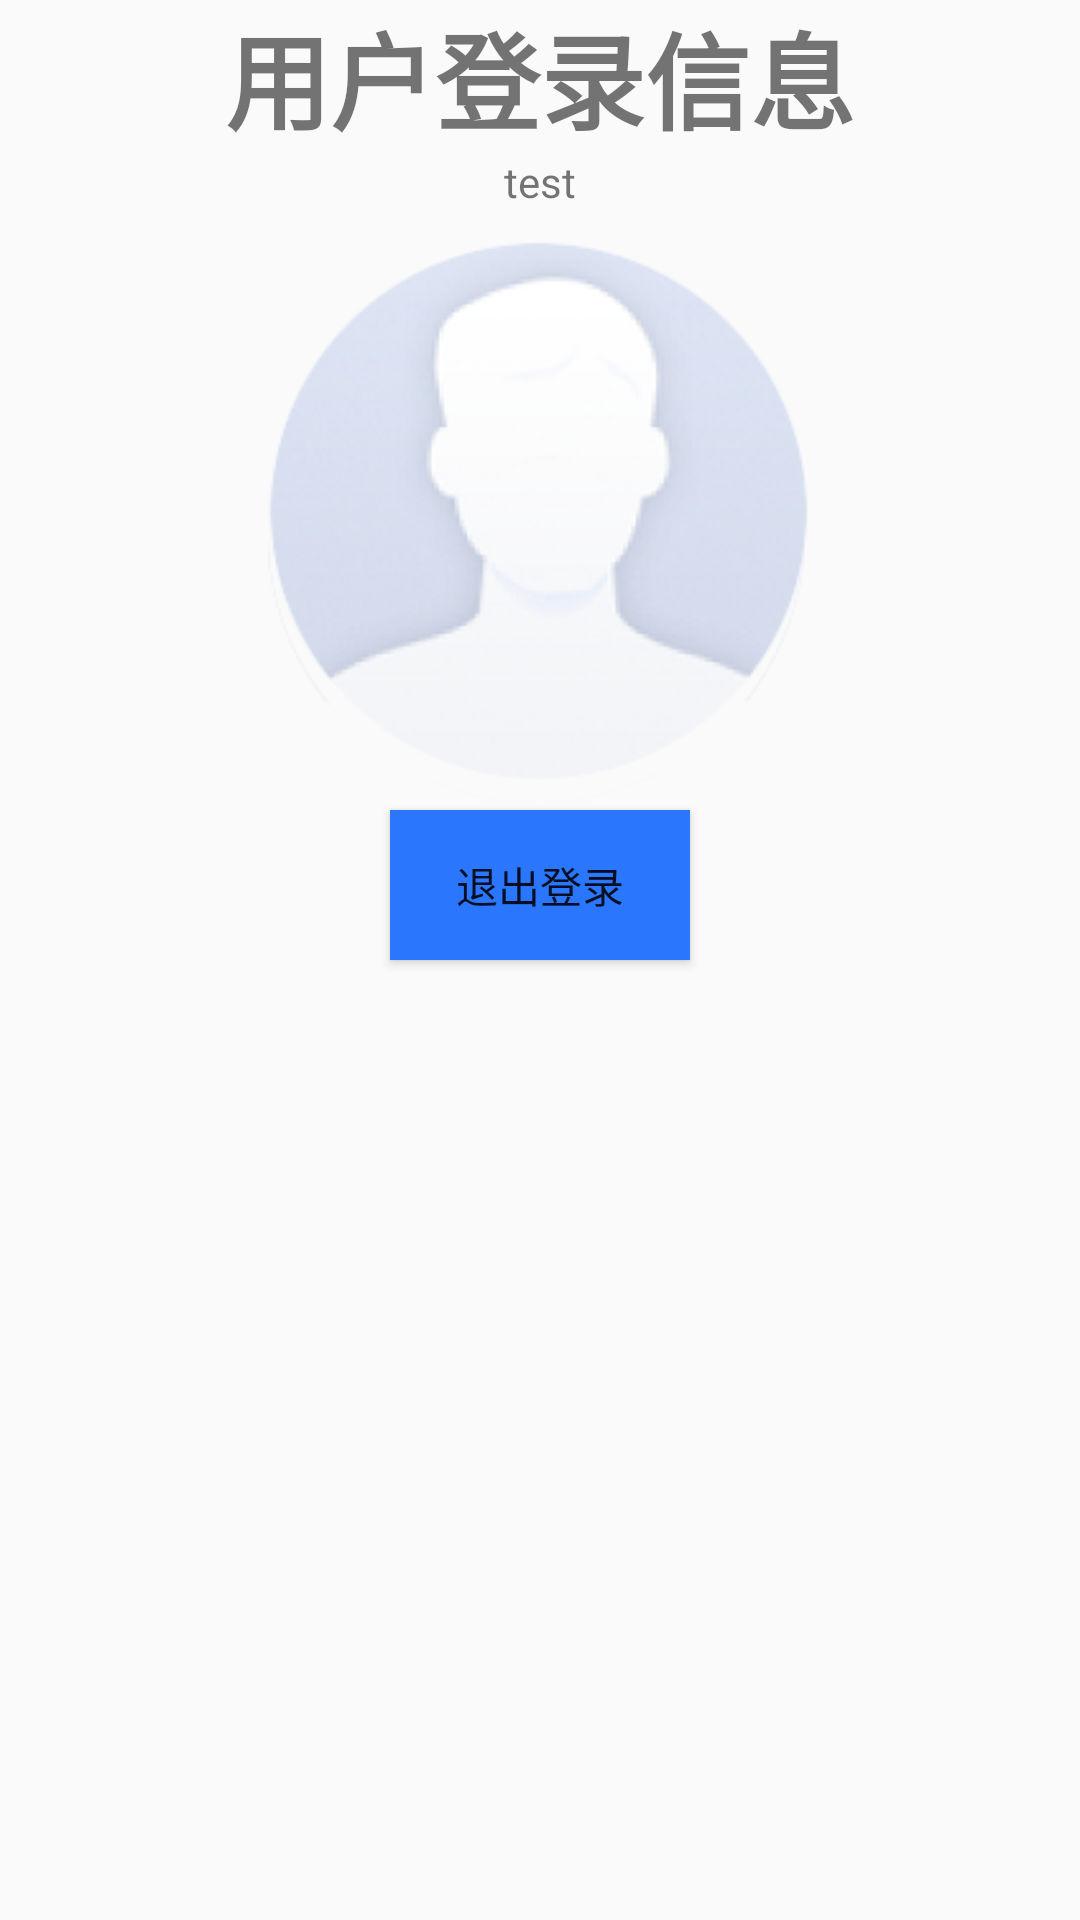

Here is an Android app screen rendered from its layout file. Give the layout XML and the strings, colors and styles it references.
<!-- AndroidManifest.xml: application theme AppTheme -->
<!-- res/layout/activity_wetest_main.xml -->
<?xml version="1.0" encoding="utf-8"?>
<android.support.constraint.ConstraintLayout android:layout_width="match_parent" android:layout_height="match_parent"
  xmlns:android="http://schemas.android.com/apk/res/android" xmlns:app="http://schemas.android.com/apk/res-auto">
    <LinearLayout android:gravity="top" android:layout_gravity="center" android:orientation="vertical" android:layout_width="match_parent" android:layout_height="match_parent">
        <TextView android:textSize="35.0sp" android:textStyle="bold" android:gravity="center" android:layout_width="match_parent" android:layout_height="wrap_content" android:text="用户登录信息" />
        <TextView android:gravity="center" android:id="@id/text" android:layout_width="match_parent" android:layout_height="wrap_content" android:text="test" />
        <ImageView android:layout_gravity="center" android:id="@id/user_pic" android:layout_width="200.0dp" android:layout_height="200.0dp" android:src="@drawable/head_default1" />
        <Button android:layout_gravity="center" android:id="@id/logout" android:background="@color/colorButton" android:layout_width="100.0dp" android:layout_height="50.0dp" android:text="退出登录" />
    </LinearLayout>
</android.support.constraint.ConstraintLayout>
<!-- resources referenced by this layout -->
<resources>
  <color name="colorButton">#2a76fc</color>
  <color name="colorAccent">#ff4081</color>
  <color name="colorPrimary">#3f51b5</color>
  <color name="colorPrimaryDark">#303f9f</color>
  <style name="Base.Theme.AppCompat.Light" parent="@style/Base.V21.Theme.AppCompat.Light" />
  <style name="ThemeOverlay.AppCompat.Light" parent="@style/Base.ThemeOverlay.AppCompat.Light" />
  <color name="primary_material_dark">@color/material_grey_900</color>
  <color name="primary_dark_material_dark">@android:color/black</color>
  <color name="material_grey_900">#ff212121</color>
  <color name="foreground_material_light">@android:color/black</color>
  <color name="background_material_light">@color/material_grey_50</color>
  <color name="highlighted_text_material_light">#66009688</color>
  <color name="foreground_material_dark">@android:color/white</color>
  <color name="background_floating_material_light">@android:color/white</color>
  <color name="button_material_light">#ffd6d7d7</color>
  <color name="ripple_material_light">#1f000000</color>
  <style name="Platform.AppCompat.Light" parent="@style/Platform.V21.AppCompat.Light" />
  <dimen name="abc_action_bar_default_height_material">56.0dp</dimen>
  <style name="Widget.AppCompat.Light.ActionButton" parent="@style/Widget.AppCompat.ActionButton" />
  <style name="Widget.AppCompat.ActionMode" parent="@style/Base.Widget.AppCompat.ActionMode" />
  <style name="AlertDialog.AppCompat.Light" parent="@style/Base.AlertDialog.AppCompat.Light" />
  <style name="Widget.AppCompat.ButtonBar" parent="@style/Base.Widget.AppCompat.ButtonBar" />
  <style name="Widget.AppCompat.Button" parent="@style/Base.Widget.AppCompat.Button" />
  <style name="Widget.AppCompat.Button.Small" parent="@style/Base.Widget.AppCompat.Button.Small" />
  <color name="accent_material_light">@color/material_deep_teal_500</color>
  <color name="error_color_material_light">#ff5722</color>
  <color name="primary_material_light">@color/material_grey_100</color>
  <color name="primary_dark_material_light">@color/material_grey_600</color>
  <dimen name="abc_dialog_corner_radius_material">2.0dp</dimen>
  <dimen name="abc_dialog_padding_material">24.0dp</dimen>
  <style name="ThemeOverlay.AppCompat.Dialog" parent="@style/Base.ThemeOverlay.AppCompat.Dialog" />
  <style name="Widget.AppCompat.EditText" parent="@style/Base.Widget.AppCompat.EditText" />
  <style name="Widget.AppCompat.ImageButton" parent="@style/Base.Widget.AppCompat.ImageButton" />
  <style name="Widget.AppCompat.ListMenuView" parent="@style/Base.Widget.AppCompat.ListMenuView" />
  <dimen name="abc_list_item_padding_horizontal_material">@dimen/abc_action_bar_content_inset_material</dimen>
  <style name="Theme.AppCompat.CompactMenu" parent="@style/Base.Theme.AppCompat.CompactMenu" />
  <dimen name="abc_panel_menu_list_width">296.0dp</dimen>
  <style name="Widget.AppCompat.RatingBar" parent="@style/Base.Widget.AppCompat.RatingBar" />
  <style name="Widget.AppCompat.Light.SearchView" parent="@style/Widget.AppCompat.SearchView" />
  <style name="Widget.AppCompat.SeekBar" parent="@style/Base.Widget.AppCompat.SeekBar" />
  <style name="Widget.AppCompat.Spinner" parent="@style/Base.Widget.AppCompat.Spinner" />
  <style name="TextAppearance.AppCompat.Body1" parent="@style/Base.TextAppearance.AppCompat.Body1" />
  <style name="Widget.AppCompat.Toolbar" parent="@style/Base.Widget.AppCompat.Toolbar" />
  <color name="material_grey_50">#fffafafa</color>
  <style name="Platform.ThemeOverlay.AppCompat.Dark" parent="@style/Platform.ThemeOverlay.AppCompat" />
  <color name="background_material_dark">@color/material_grey_850</color>
  <color name="highlighted_text_material_dark">#6680cbc4</color>
  <color name="background_floating_material_dark">@color/material_grey_800</color>
  <color name="button_material_dark">#ff5a595b</color>
  <color name="ripple_material_dark">#33ffffff</color>
  <style name="Widget.AppCompat.ActionButton" parent="@style/Base.Widget.AppCompat.ActionButton" />
</resources>
